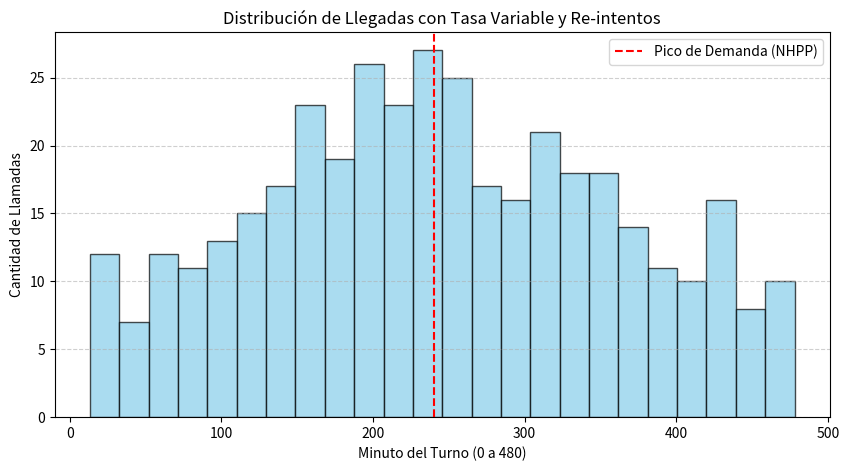

Here is the Python script that generated this plot:
import math
import matplotlib.pyplot as plt

def LCG(a, c, m, semilla):
    sem = semilla
    while True:
        sem = (a * sem + c) % m
        yield sem / m

a = 10037
c = 1007
m = 2**32
semilla = 1109

# Parámetros de la simulación
DURACION_TURNO = 480 # 8 horas en minutos
PROB_RETRIAL = 0.3 # 30% de las llamadas que "fallan" vuelven a intentar
ESCALA_RETRIAL = 15 # Las re-llamadas ocurren en promedio 15 min después

# Tasa de llegada variable (NHPP)
# Simula un pico de llamadas al mediodía (minuto 240)
def get_lambda_actual(t):
    # Base de 0.4, subiendo a 1.2 en el pico, y bajando al final
    # Función de intesidad (Campana de Gauss): λ(t) = λ_base + amplitud * exp(-((t - pico)^2) / varianza)
    lambda_base = 0.4
    pico = 240
    amplitud = 0.8
    return lambda_base + amplitud * math.exp(-((t - pico)**2) / 20000)

def simular_call_center_mejorado(dias=1):
    generador = LCG(a, c, m, semilla)
    
    resultados_totales = []

    for dia in range(dias):
        tiempo_actual = 0
        llamadas_exitosas = 0
        llamadas_reintentadas = 0
        lista_retrials = [] # Almacena el tiempo en que ocurrirá la re-llamada
        
        tiempos_llegada = [] # Para el gráfico final

        while tiempo_actual < DURACION_TURNO:
            # Determinamos la tasa λ actual según el tiempo
            lambda_t = get_lambda_actual(tiempo_actual)
            
            # Generar próximo tiempo de inter-arribo (Transformada Inversa)
            u = next(generador)
            interarribo = -math.log(max(u, 1e-10)) / lambda_t
            tiempo_actual += interarribo
            
            if tiempo_actual > DURACION_TURNO:
                break
                
            # Procesamos la llegada
            llamadas_exitosas += 1
            tiempos_llegada.append(tiempo_actual)
            
            # Mejora 2: Mecanismo de Retrials (Simulamos una falla por sistema lleno/ocupado)
            if next(generador) < 0.2: # 20% de probabilidad de saturación
                if next(generador) < PROB_RETRIAL:
                    # Tiempo de espera para volver a llamar (Exponencial)
                    espera = -math.log(max(next(generador), 1e-10)) * ESCALA_RETRIAL
                    tiempo_retrial = tiempo_actual + espera
                    if tiempo_retrial < DURACION_TURNO:
                        lista_retrials.append(tiempo_retrial)

        # Sumamos los re-intentos que efectivamente ocurrieron dentro del turno
        llamadas_reintentadas = len(lista_retrials)
        tiempos_llegada.extend(lista_retrials)
        
        resultados_totales.append({
            'total': llamadas_exitosas + llamadas_reintentadas,
            'originales': llamadas_exitosas,
            'reintentos': llamadas_reintentadas,
            'tiempos': sorted(tiempos_llegada)
        })

    return resultados_totales

resultados = simular_call_center_mejorado(dias=1)[0]

print(f"--- RESULTADOS DE LA SIMULACIÓN MEJORADA ---")
print(f"Llamadas originales (NHPP): {resultados['originales']}")
print(f"Llamadas por re-intento (Retrials): {resultados['reintentos']}")
print(f"Total de carga en el sistema: {resultados['total']}")

# Gráfico de densidad de llamadas para observar el NHPP
plt.figure(figsize=(10, 5))
plt.hist(resultados['tiempos'], bins=24, color='skyblue', edgecolor='black', alpha=0.7)
plt.title("Distribución de Llegadas con Tasa Variable y Re-intentos")
plt.xlabel("Minuto del Turno (0 a 480)")
plt.ylabel("Cantidad de Llamadas")
plt.axvline(240, color='red', linestyle='--', label='Pico de Demanda (NHPP)')
plt.legend()
plt.grid(axis='y', linestyle='--', alpha=0.6)
plt.show()
